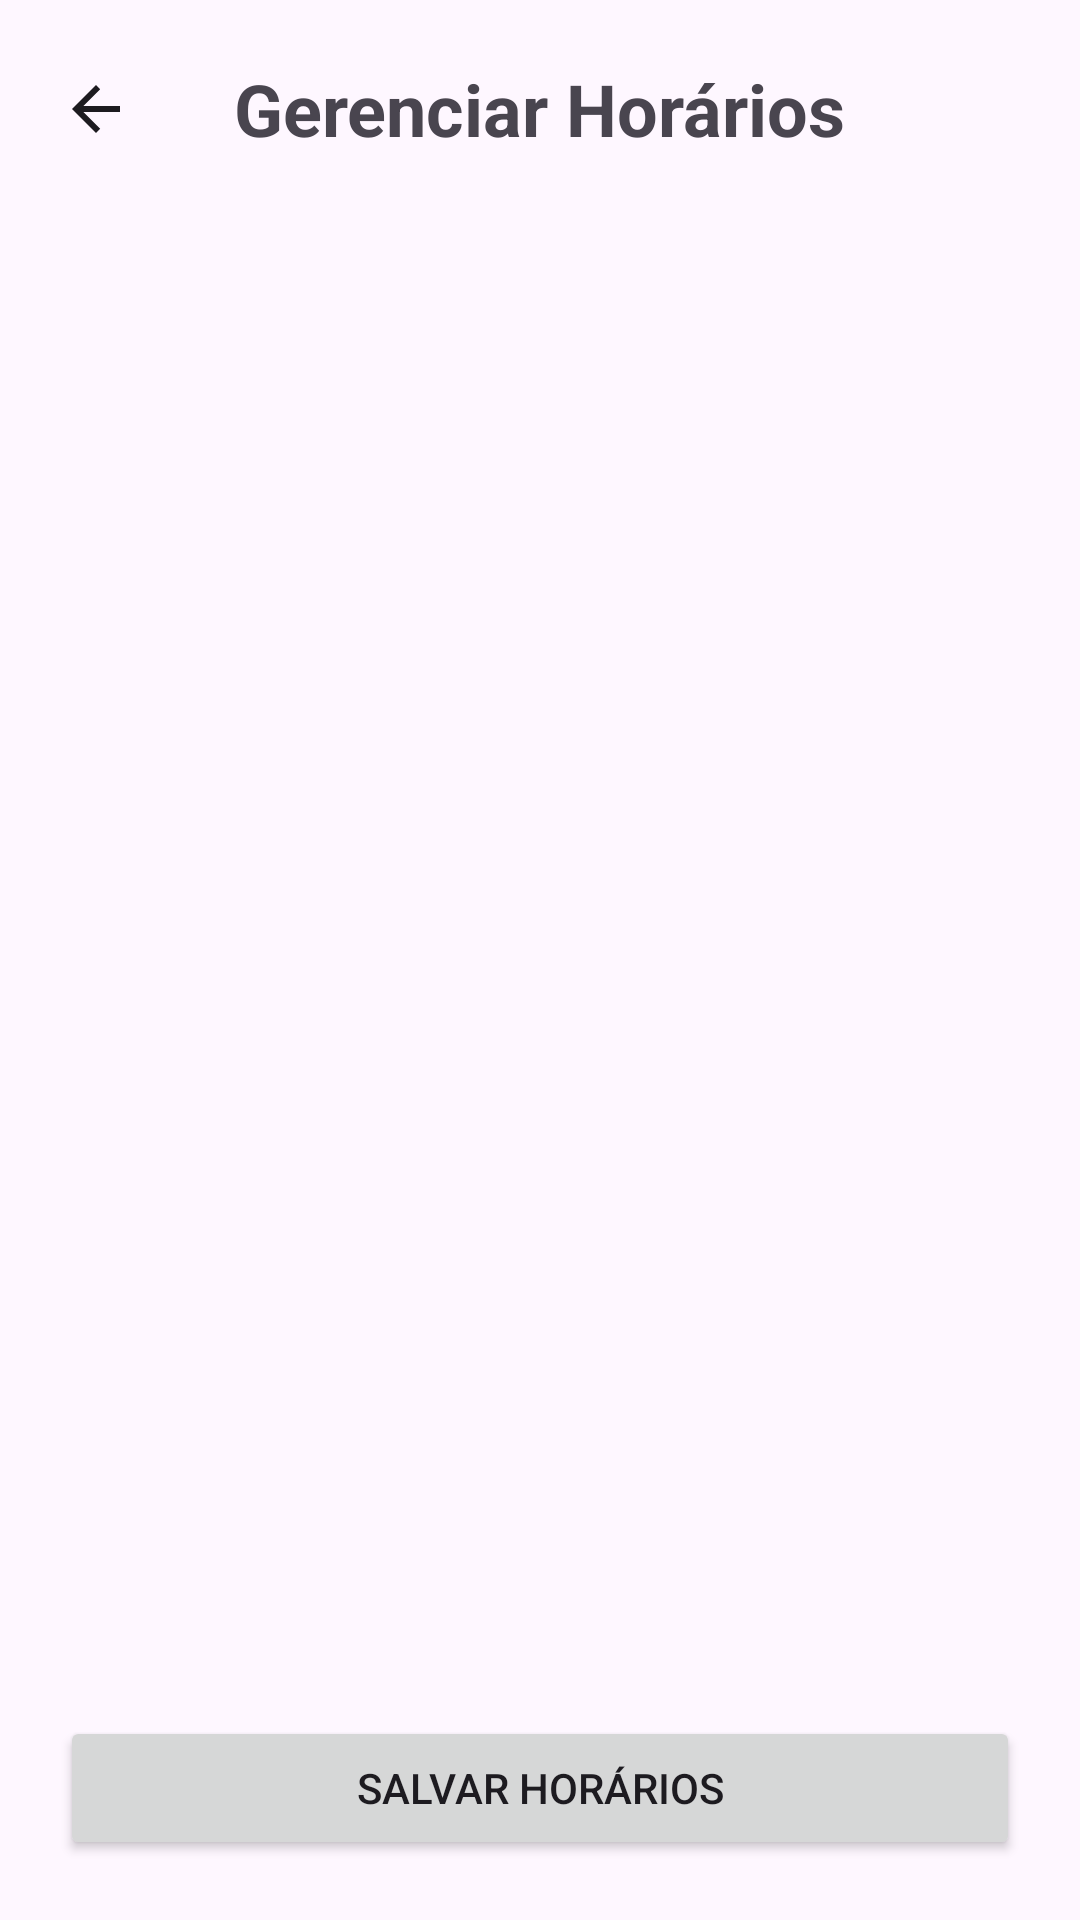

This screen was rendered from an Android layout file. Write that file and the resources it references.
<!-- AndroidManifest.xml: application theme Theme.SaloonProjeto -->
<!-- res/layout/fragment_definir_horarios.xml -->
<?xml version="1.0" encoding="utf-8"?>
<androidx.constraintlayout.widget.ConstraintLayout xmlns:android="http://schemas.android.com/apk/res/android"
    xmlns:app="http://schemas.android.com/apk/res-auto"
    android:layout_width="match_parent"
    android:layout_height="match_parent"
    android:padding="20dp">

    <ImageView
        android:id="@+id/ic_voltar"
        android:layout_width="wrap_content"
        android:layout_height="wrap_content"
        android:contentDescription="@string/seta_para_voltar"
        android:src="?attr/homeAsUpIndicator"
        app:layout_constraintBottom_toBottomOf="@id/txv_gerenciar_horario"
        app:layout_constraintStart_toStartOf="parent"
        app:layout_constraintTop_toTopOf="@id/txv_gerenciar_horario"
        app:tint="?attr/colorOnSurface" />

    <TextView
        android:id="@+id/txv_gerenciar_horario"
        android:layout_width="wrap_content"
        android:layout_height="wrap_content"
        android:text="@string/gerenciar_horarios"
        android:textSize="24sp"
        android:textStyle="bold"
        app:layout_constraintEnd_toEndOf="parent"
        app:layout_constraintStart_toStartOf="parent"
        app:layout_constraintTop_toTopOf="parent" />

    <ScrollView
        android:id="@+id/scrollView"
        android:layout_width="0dp"
        android:layout_height="0dp"
        android:layout_marginTop="16dp"
        android:layout_marginBottom="16dp"
        android:contentDescription="Lista"
        app:layout_constraintBottom_toTopOf="@+id/btn_salvar_horarios"
        app:layout_constraintEnd_toEndOf="parent"
        app:layout_constraintStart_toStartOf="parent"
        app:layout_constraintTop_toBottomOf="@+id/txv_gerenciar_horario">

        <LinearLayout
            android:id="@+id/container_horarios"
            android:layout_width="match_parent"
            android:layout_height="wrap_content"
            android:orientation="vertical" />

    </ScrollView>

    <Button
        android:id="@+id/btn_salvar_horarios"
        android:layout_width="0dp"
        android:layout_height="wrap_content"
        android:width="260dp"
        android:text="Salvar Horários"
        app:layout_constraintBottom_toBottomOf="parent"
        app:layout_constraintEnd_toEndOf="parent"
        app:layout_constraintStart_toStartOf="parent" />

</androidx.constraintlayout.widget.ConstraintLayout>
<!-- resources referenced by this layout -->
<resources>
  <string name="gerenciar_horarios">Gerenciar Horários</string>
  <string name="seta_para_voltar">Seta para voltar</string>
  <style name="Theme.SaloonProjeto" parent="Base.Theme.SaloonProjeto" />
  <style name="Base.Theme.SaloonProjeto" parent="Theme.Material3.DayNight.NoActionBar">
          
          <item name="bottomNavigationStyle">@style/App.BottomNavigationView</item>
          <item name="searchViewStyle">@style/App.SearchView</item>
      </style>
  <style name="App.BottomNavigationView" parent="Widget.Material3.BottomNavigationView">
          <item name="android:background">@color/azul_petroleo</item>
          <item name="itemIconTint">@color/bottom_nav_icon_color_selector</item>
          <item name="itemTextColor">@color/bottom_nav_item_color_selector</item>
          <item name="itemActiveIndicatorStyle">@style/App.BottomNavigationView.ActiveIndicator</item>
      </style>
  <style name="App.SearchView" parent="Widget.AppCompat.SearchView">
          <item name="queryBackground">@android:color/transparent</item>
      </style>
  <color name="azul_petroleo">#2C3E50</color>
  <style name="App.BottomNavigationView.ActiveIndicator" parent="Widget.Material3.BottomNavigationView.ActiveIndicator">
          <item name="android:color">@color/azul_petroleo</item>
      </style>
</resources>
